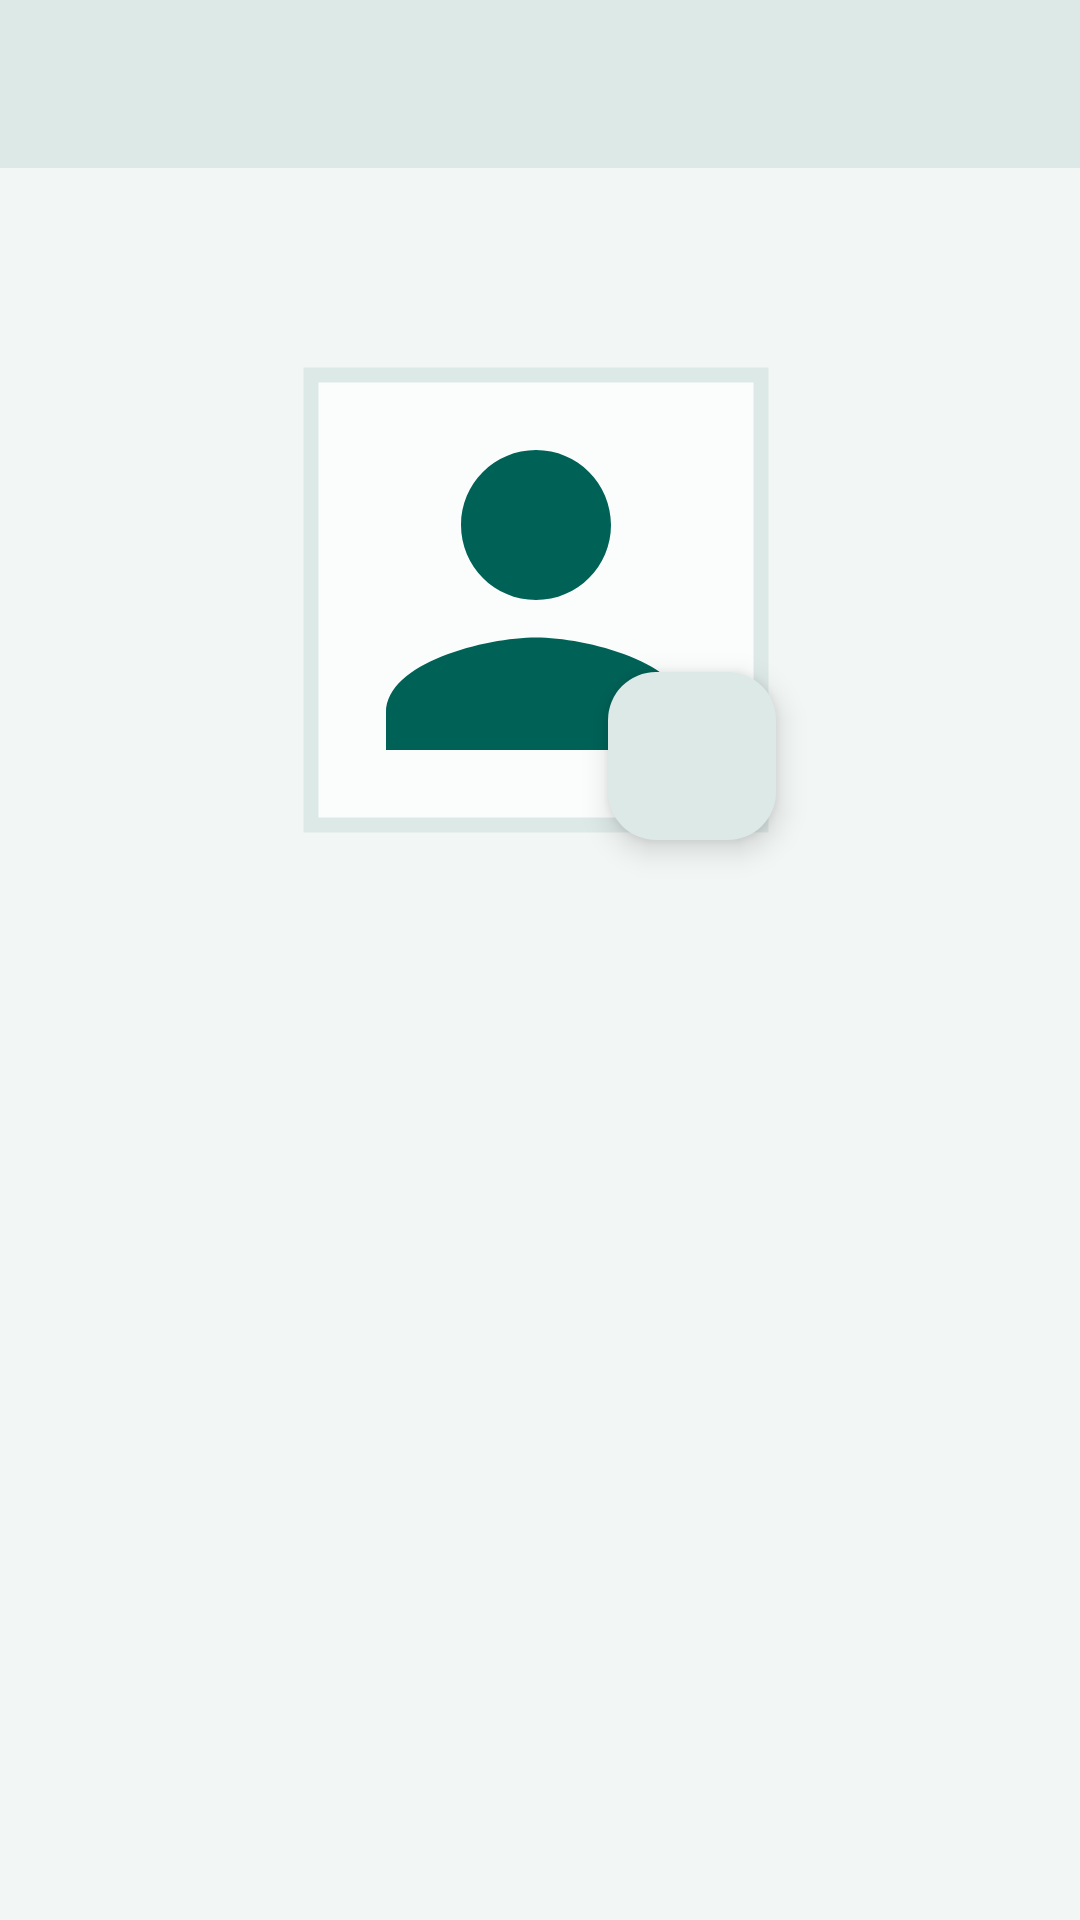

Produce the Android XML layout that renders to this screen, including the resource entries it uses.
<!-- AndroidManifest.xml: application theme Theme.Zoro -->
<!-- res/layout/profile_page.xml -->
<?xml version="1.0" encoding="utf-8"?>
<androidx.constraintlayout.widget.ConstraintLayout xmlns:android="http://schemas.android.com/apk/res/android"
    android:layout_width="match_parent"
    android:layout_height="match_parent"
    xmlns:tools="http://schemas.android.com/tools"
    tools:context=".Profile_page"
    android:background="#F2F6F5"
    xmlns:app="http://schemas.android.com/apk/res-auto">

    <androidx.appcompat.widget.Toolbar
        android:id="@+id/toolbar"
        android:layout_width="match_parent"
        android:layout_height="wrap_content"
        android:background="#DDE9E7"
        android:minHeight="?actionBarSize"
        android:theme="@style/Theme.AppCompat.Light.DarkActionBar"
        app:layout_constraintEnd_toEndOf="parent"
        app:layout_constraintStart_toStartOf="parent"
        app:layout_constraintTop_toTopOf="parent" />

    <com.google.android.material.imageview.ShapeableImageView
        android:id="@+id/profile"
        android:layout_width="160sp"
        android:layout_height="160sp"
        android:layout_below="@+id/toolbar"
        android:layout_alignParentStart="true"
        android:layout_alignParentEnd="true"
        android:layout_marginTop="120dp"
        android:background="#FBFDFC"
        android:padding="5sp"
        app:layout_constraintEnd_toEndOf="parent"
        app:layout_constraintHorizontal_bias="0.494"
        app:layout_constraintStart_toStartOf="parent"
        app:layout_constraintTop_toTopOf="@id/toolbar"
        app:shapeAppearanceOverlay="@style/circular"
        app:srcCompat="@drawable/person"
        app:strokeColor="#DDE9E7"
        app:strokeWidth="5sp" />

    <com.google.android.material.floatingactionbutton.FloatingActionButton
        android:id="@+id/floatingActionButton"
        android:layout_width="wrap_content"
        android:layout_height="wrap_content"
        android:layout_alignEnd="@+id/profile"
        android:layout_alignBottom="@+id/profile"
        android:backgroundTint="#DDE9E7"
        android:clickable="true"
        android:background="#DDE9E7"
        android:contentDescription="TODO"
        android:focusable="true"
        android:src="@drawable/camara"
        app:layout_constraintBottom_toBottomOf="@+id/profile"
        app:layout_constraintEnd_toEndOf="@+id/profile" />

</androidx.constraintlayout.widget.ConstraintLayout>
<!-- resources referenced by this layout -->
<resources>
  <!-- drawable person (drawable) -->
  <vector android:height="24dp" android:tint="#006257"
      android:viewportHeight="24" android:viewportWidth="24"
      android:width="24dp" xmlns:android="http://schemas.android.com/apk/res/android">
      <path android:fillColor="@android:color/white" android:pathData="M12,12c2.21,0 4,-1.79 4,-4s-1.79,-4 -4,-4 -4,1.79 -4,4 1.79,4 4,4zM12,14c-2.67,0 -8,1.34 -8,4v2h16v-2c0,-2.66 -5.33,-4 -8,-4z"/>
  </vector>
  <style name="Theme.Zoro" parent="Base.Theme.Zoro" />
  <style name="Base.Theme.Zoro" parent="Theme.Material3.DayNight.NoActionBar">
          
          <item name="colorPrimary">#006257</item>
          <item name="colorPrimaryVariant">#444E4D</item>
          <item name="colorSecondary">@color/Dgreen</item>
          <item name="colorSecondaryVariant">@color/Dgreen</item>
          <item name="android:statusBarColor">@color/green</item>
          <item name="android:textColorHighlight">#DDE9E7</item>
      </style>
  <color name="Dgreen">#0C710E</color>
  <color name="green">#14AA1B</color>
</resources>
